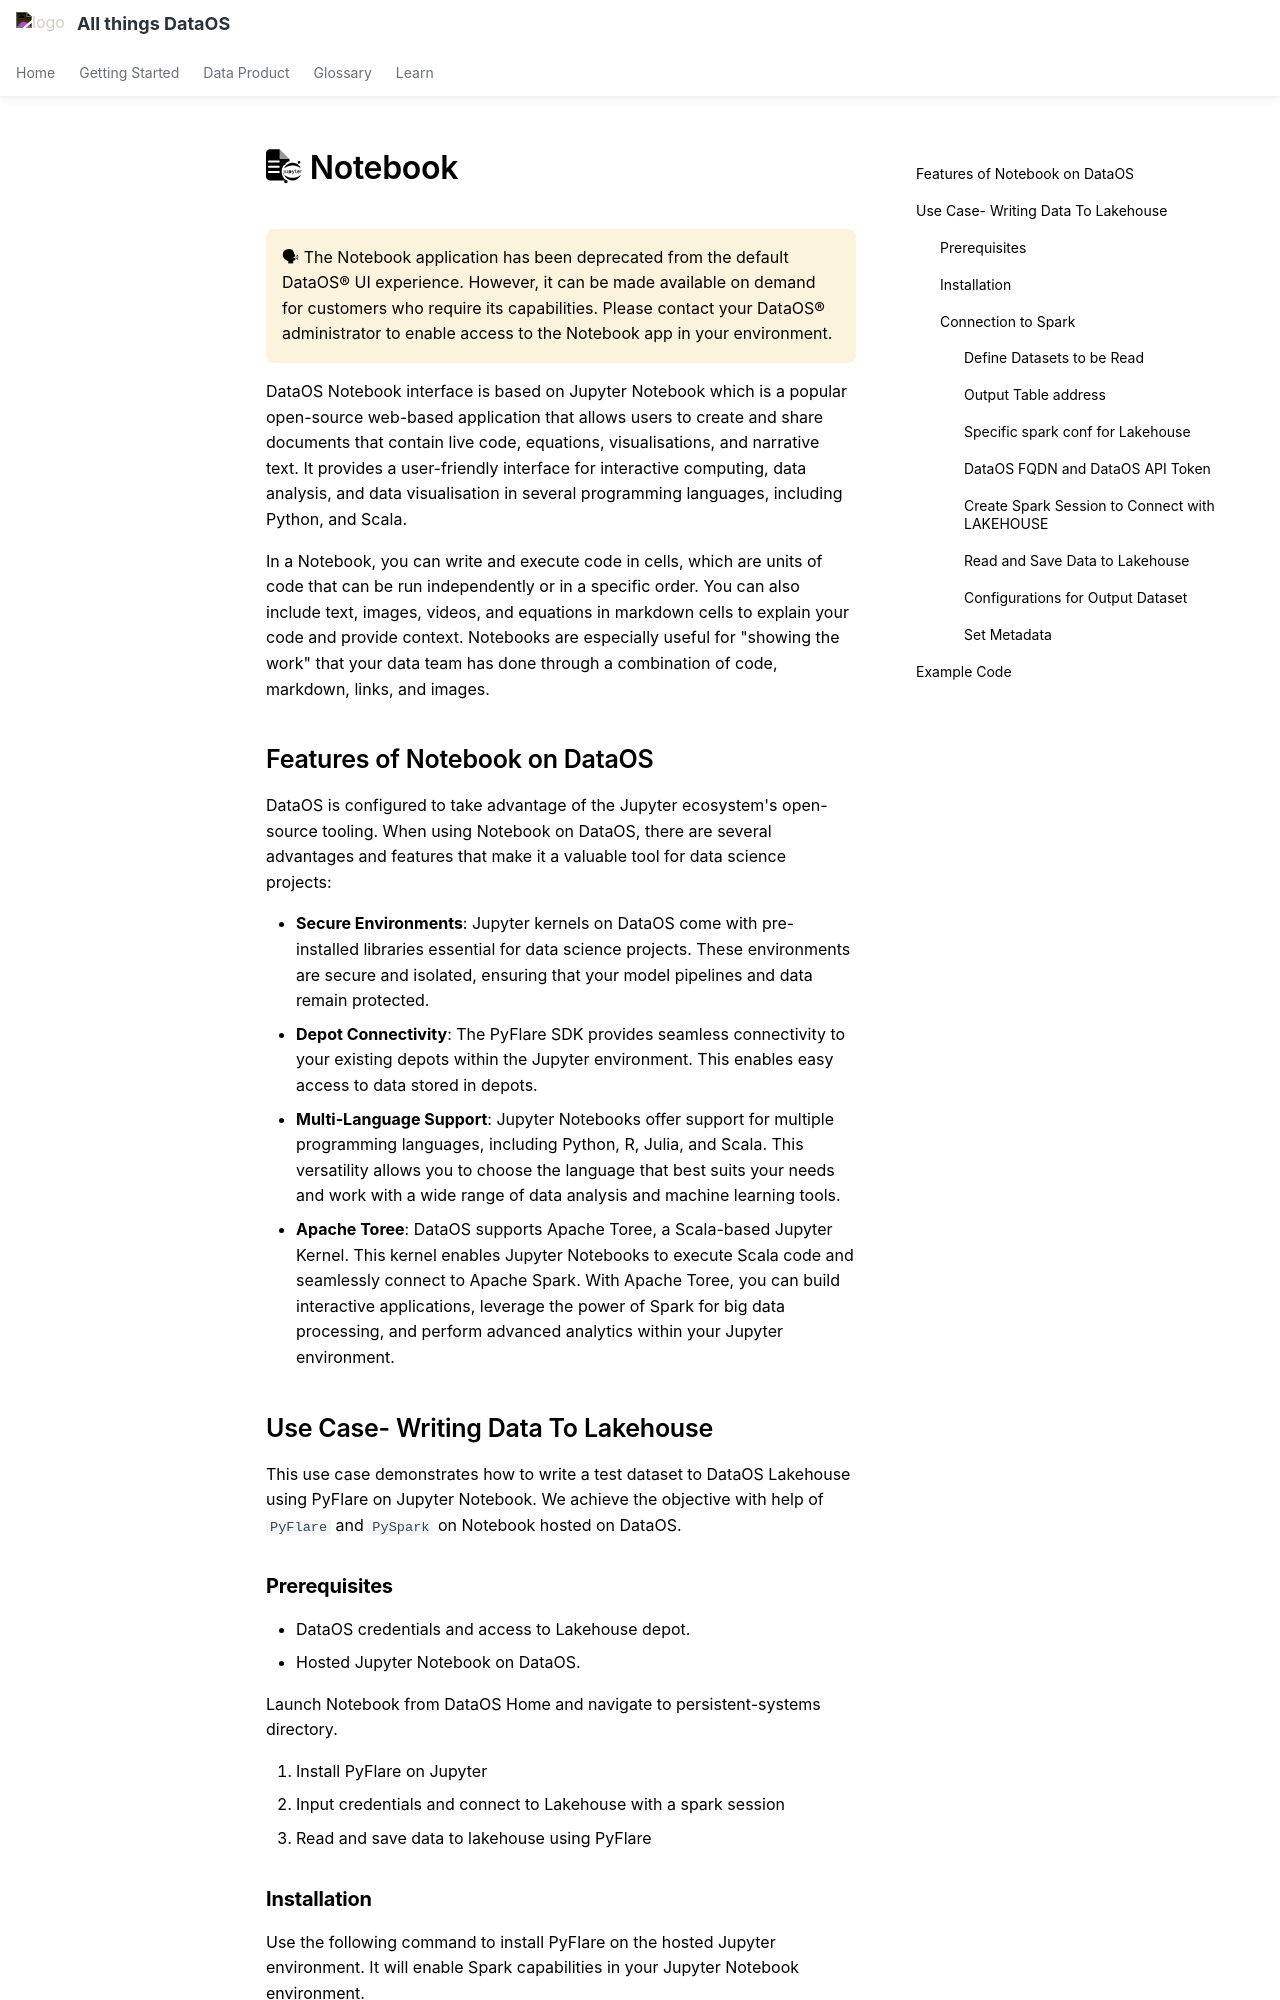

repository: moderndatacompany/dataos.info · page: interfaces/notebook/index.html · generator: mkdocs

---
title: Notebook
search:
  boost: 2
---

# :interfaces-notebook: Notebook

<aside class="callout">
🗣 The Notebook application has been deprecated from the default DataOS® UI experience. However, it can be made available on demand for customers who require its capabilities. Please contact your DataOS® administrator to enable access to the Notebook app in your environment.
</aside>

DataOS Notebook interface is based on Jupyter Notebook which is a popular open-source web-based application that allows users to create and share documents that contain live code, equations, visualisations, and narrative text. It provides a user-friendly interface for interactive computing, data analysis, and data visualisation in several programming languages, including Python, and Scala.

In a Notebook, you can write and execute code in cells, which are units of code that can be run independently or in a specific order. You can also include text, images, videos, and equations in markdown cells to explain your code and provide context. 
Notebooks are especially useful for "showing the work" that your data team has done through a combination of code, markdown, links, and images.

## Features of Notebook on DataOS 
DataOS is configured to take advantage of the Jupyter ecosystem's open-source tooling. When using Notebook on DataOS, there are several advantages and features that make it a valuable tool for data science projects:

- **Secure Environments**: Jupyter kernels on DataOS come with pre-installed libraries essential for data science projects. These environments are secure and isolated, ensuring that your model pipelines and data remain protected. 
- **Depot Connectivity**: The PyFlare SDK provides seamless connectivity to your existing depots within the Jupyter environment. This enables easy access to data stored in depots.
- **Multi-Language Support**: Jupyter Notebooks offer support for multiple programming languages, including Python, R, Julia, and Scala. This versatility allows you to choose the language that best suits your needs and work with a wide range of data analysis and machine learning tools.
- **Apache Toree**: DataOS supports Apache Toree, a Scala-based Jupyter Kernel. This kernel enables Jupyter Notebooks to execute Scala code and seamlessly connect to Apache Spark. With Apache Toree, you can build interactive applications, leverage the power of Spark for big data processing, and perform advanced analytics within your Jupyter environment.


## Use Case- Writing Data To Lakehouse
This use case demonstrates how to write a test dataset to DataOS Lakehouse using PyFlare on Jupyter Notebook. We achieve the objective with help of `PyFlare` and `PySpark` on Notebook hosted on DataOS.
